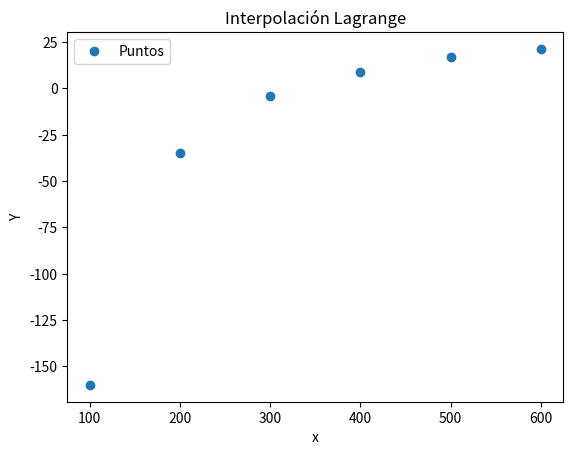

Recreate this plot in Python.


import matplotlib.pyplot as plt
import numpy as np
import sympy as sp
def intLagrange(x,y,u=None):
  n=len(x)
  if u==None:
    t=sp.Symbol('t')

  else:
    t=u
  p=0
  for i in range(0,n):
    l=1
    for j in range (0,n):
      if j!=i:
        l=l*(t-x[j])/(x[i]-x[j])
    p=p+y[i]*l
    p=sp.expand(p)
  return p

x=[100, 200, 300, 400, 500 , 600]
y=[-160, -35, -4.2, 9, 16.9, 21.3]
p=intLagrange(x,y)




print (p) #Polinomio de interpolacion
a=intLagrange(x,y,450) #Evaluar el polinomio en otro punto
print(a)

# #Gráfica
plt.plot(x,y,'o', label = 'Puntos')
plt.legend()
plt.xlabel('x')
plt.ylabel('Y')
plt.title('Interpolación Lagrange')
plt.show()
